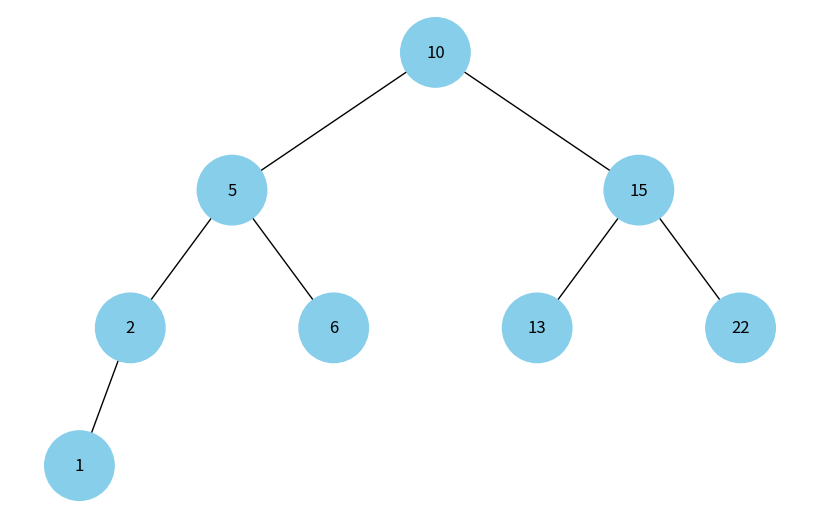

Source code (Python):
import uuid

import networkx as nx
import matplotlib.pyplot as plt


class Node:
    def __init__(self, key, color="skyblue"):
        self.left = None
        self.right = None
        self.val = key
        self.color = color
        self.id = str(uuid.uuid4())


def add_edges(graph, node, pos, x=0, y=0, layer=1):
    if node is not None:
        graph.add_node(node.id, color=node.color, label=node.val)
        if node.left:
            graph.add_edge(node.id, node.left.id)
            l = x - 1 / 2 ** layer
            pos[node.left.id] = (l, y - 1)
            l = add_edges(graph, node.left, pos, x=l, y=y - 1, layer=layer + 1)
        if node.right:
            graph.add_edge(node.id, node.right.id)
            r = x + 1 / 2 ** layer
            pos[node.right.id] = (r, y - 1)
            r = add_edges(graph, node.right, pos, x=r, y=y - 1, layer=layer + 1)
    return graph


def draw_tree(tree_root):
    tree = nx.DiGraph()
    pos = {tree_root.id: (0, 0)}
    tree = add_edges(tree, tree_root, pos)

    colors = [node[1]['color'] for node in tree.nodes(data=True)]
    labels = {node[0]: node[1]['label'] for node in tree.nodes(data=True)}  # Використовуйте значення вузла для міток

    plt.figure(figsize=(8, 5))
    nx.draw(tree, pos=pos, labels=labels, arrows=False, node_size=2500, node_color=colors)
    plt.show()

#Завдання 1
def find_maximum_value(node):
    current = node
    while current.right is not None:
        current = current.right
    return current.val

#Завдання 2
def find_minimum_value(node):
    current = node
    while current.left is not None:
        current = current.left
    return current.val

#Завдання 3
def sum_of_values(node):
    if node is None:
        return 0
    return node.val + sum_of_values(node.left) + sum_of_values(node.right)

if __name__ == "__main__":
    root = Node(10) 
    root.left = Node(5)
    root.right = Node(15)
    root.left.left = Node(2)
    root.left.right = Node(6)
    root.right.left = Node(13)
    root.right.right = Node(22)
    root.left.left.left = Node(1)
    draw_tree(root)

total_sum = sum_of_values(root)
    
print("Найбільше значення в дереві:", find_maximum_value(root))
print("Найменше значення в дереві:", find_minimum_value(root))
print("Сума всіх значень в дереві:", total_sum)
